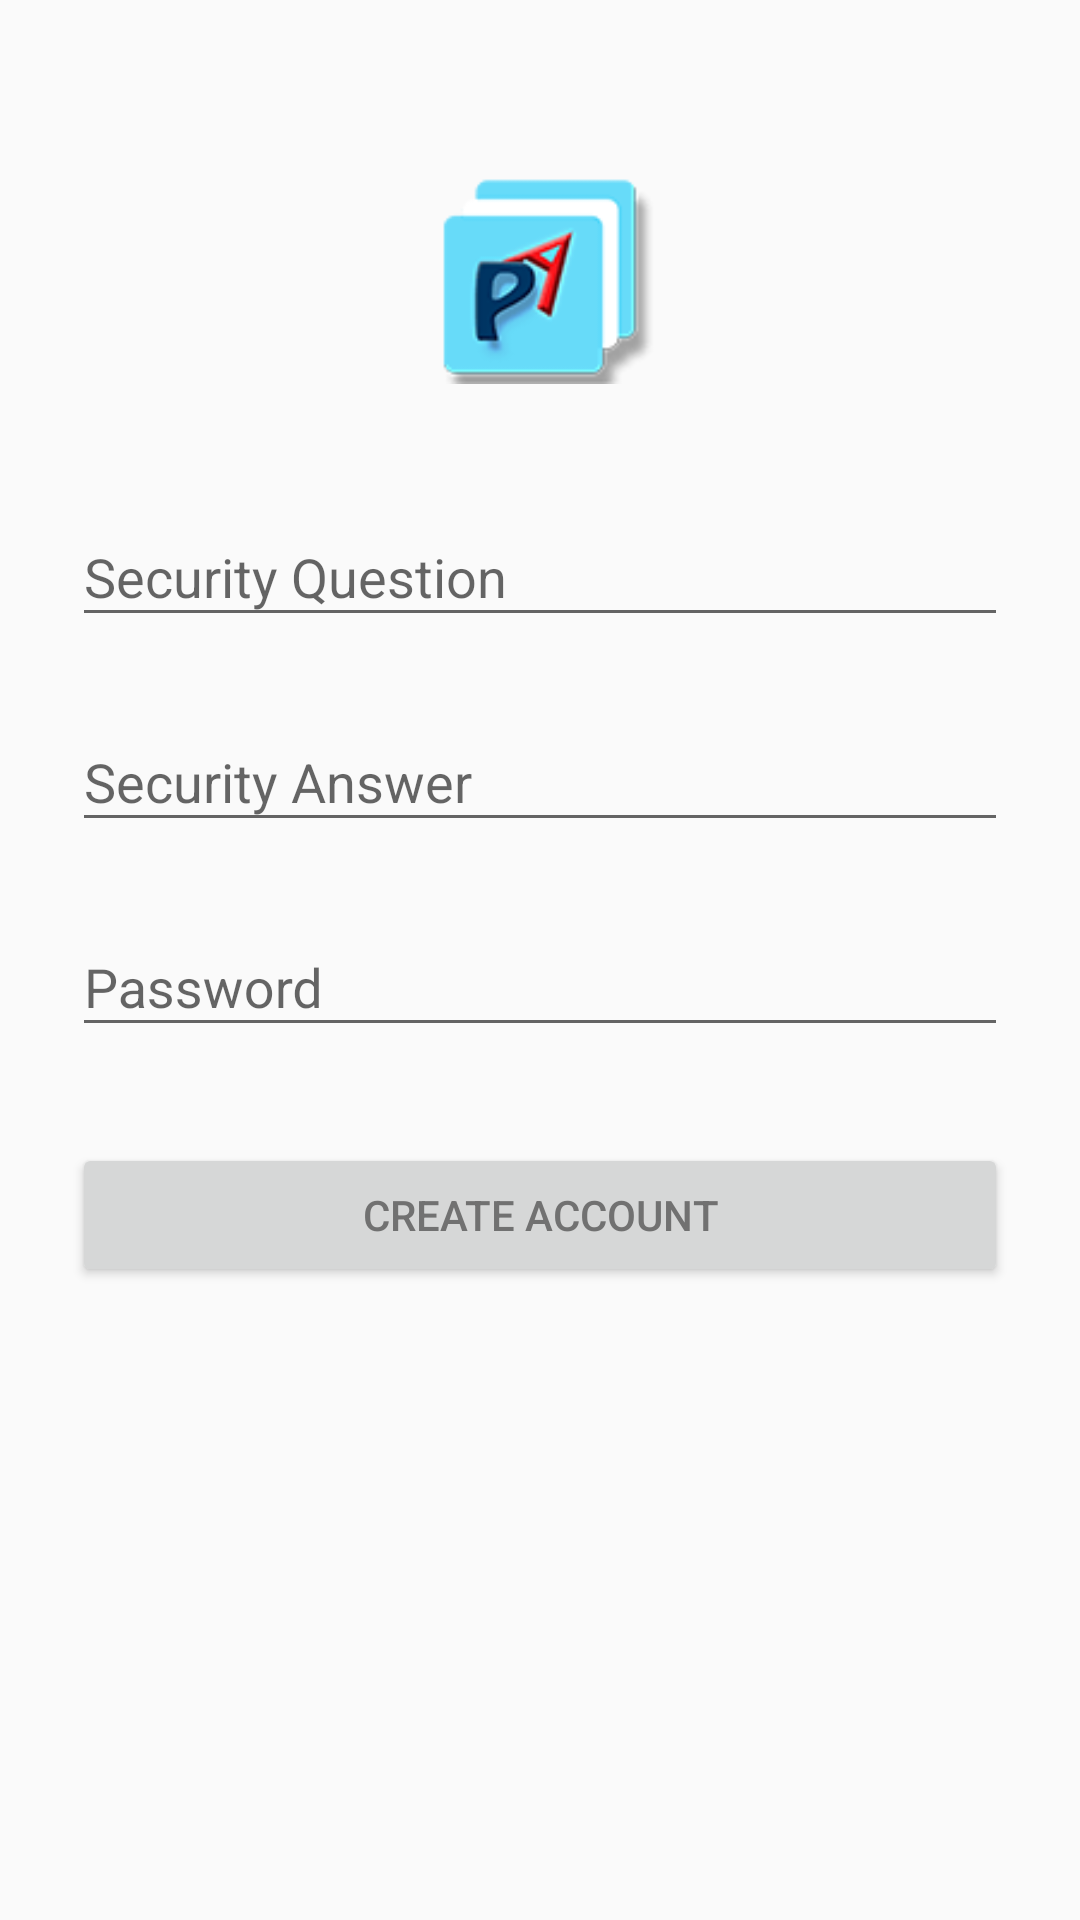

Write the Android layout XML for this screen, with the resource values it uses.
<!-- AndroidManifest.xml: application theme AppTheme -->
<!-- res/layout/activity_signup.xml -->
<?xml version="1.0" encoding="utf-8"?>
<ScrollView
    xmlns:android="http://schemas.android.com/apk/res/android"
    android:layout_width="fill_parent"
    android:layout_height="fill_parent"
    android:fitsSystemWindows="true">

    <LinearLayout
        android:orientation="vertical"
        android:layout_width="match_parent"
        android:layout_height="wrap_content"
        android:paddingTop="56dp"
        android:paddingLeft="24dp"
        android:paddingRight="24dp">

        <ImageView android:src="@drawable/logoblue20kb"
                   android:layout_width="wrap_content"
                   android:layout_height="72dp"
                   android:layout_marginBottom="24dp"
                   android:layout_gravity="center_horizontal" />

        
        <android.support.design.widget.TextInputLayout
            android:layout_width="match_parent"
            android:layout_height="wrap_content"
            android:layout_marginTop="8dp"
            android:layout_marginBottom="8dp">
            <EditText android:id="@+id/input_secque"
                      android:layout_width="match_parent"
                      android:layout_height="wrap_content"
                      android:inputType="textCapWords"
                      android:textColor="#717171"
                      android:hint="Security Question" />
        </android.support.design.widget.TextInputLayout>

        
        <android.support.design.widget.TextInputLayout
            android:layout_width="match_parent"
            android:layout_height="wrap_content"
            android:layout_marginTop="8dp"
            android:layout_marginBottom="8dp">
            <EditText android:id="@+id/input_secans"
                      android:layout_width="match_parent"
                      android:layout_height="wrap_content"
                      android:inputType="textPassword"
                      android:textColor="#717171"
                      android:hint="Security Answer" />
        </android.support.design.widget.TextInputLayout>

        
        <android.support.design.widget.TextInputLayout
            android:layout_width="match_parent"
            android:layout_height="wrap_content"
            android:layout_marginTop="8dp"
            android:layout_marginBottom="8dp">
            <EditText android:id="@+id/input_password"
                      android:layout_width="match_parent"
                      android:layout_height="wrap_content"
                      android:inputType="textPassword"
                      android:textColor="#717171"
                      android:hint="Password"/>
        </android.support.design.widget.TextInputLayout>

        
        <android.support.v7.widget.AppCompatButton
            android:id="@+id/btn_signup"
            android:layout_width="fill_parent"
            android:layout_height="wrap_content"
            android:layout_marginTop="24dp"
            android:layout_marginBottom="24dp"
            android:padding="12dp"
            android:textColor="@color/metalgrey"
            android:text="Create Account"/>

    </LinearLayout>
</ScrollView>
<!-- resources referenced by this layout -->
<resources>
  <color name="metalgrey">#717171</color>
  <!-- drawable logoblue20kb: png bitmap (drawable, 2838 bytes) -->
  <style name="AppTheme" parent="Theme.AppCompat.Light.DarkActionBar">
          
      </style>
</resources>
